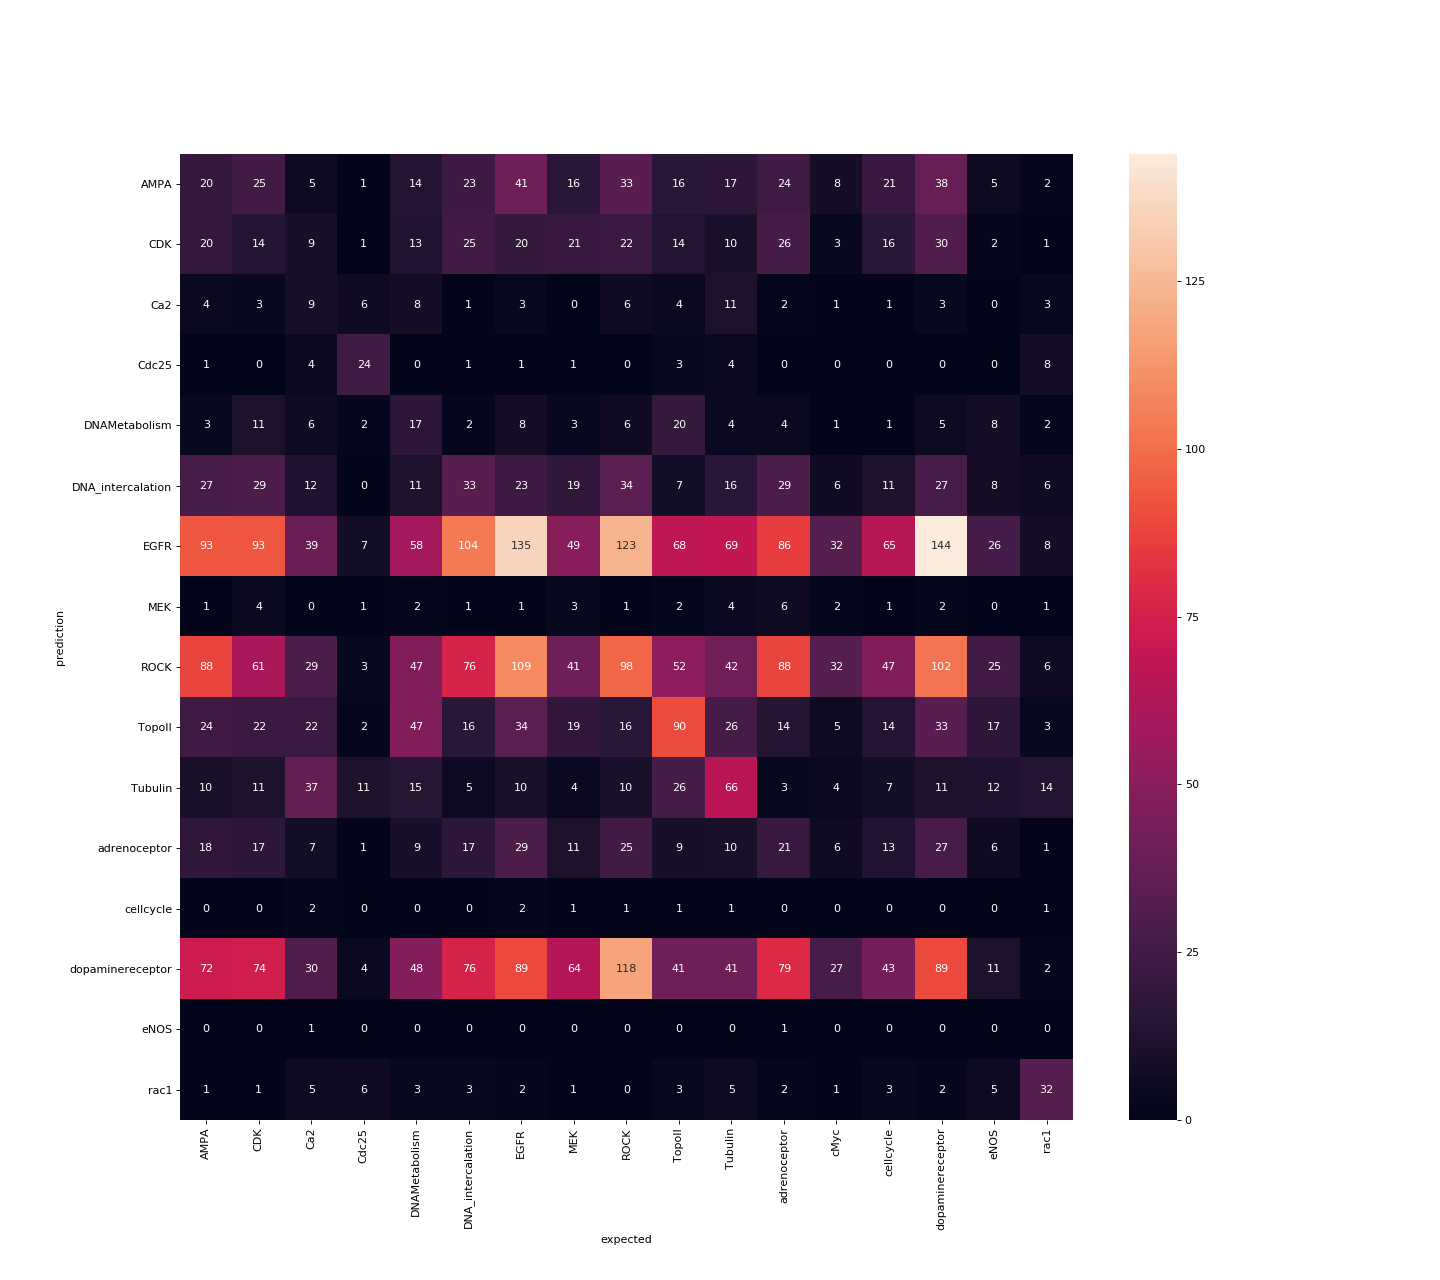

The data file committed next to this chart (first rows):
AMPA, CDK, Ca2, Cdc25, DNAMetabolism, DNA_intercalation, EGFR, MEK, ROCK, TopoII, Tubulin, adrenoceptor, cMyc, cellcycle, dopaminereceptor, eNOS, rac1
20.0, 25.0, 5.0, 1.0, 14.0, 23.0, 41.0, 16.0, 33.0, 16.0, 17.0, 24.0, 8.0, 21.0, 38.0, 5.0, 2.0
20.0, 14.0, 9.0, 1.0, 13.0, 25.0, 20.0, 21.0, 22.0, 14.0, 10.0, 26.0, 3.0, 16.0, 30.0, 2.0, 1.0
4.0, 3.0, 9.0, 6.0, 8.0, 1.0, 3.0, 0.0, 6.0, 4.0, 11.0, 2.0, 1.0, 1.0, 3.0, 0.0, 3.0
1.0, 0.0, 4.0, 24.0, 0.0, 1.0, 1.0, 1.0, 0.0, 3.0, 4.0, 0.0, 0.0, 0.0, 0.0, 0.0, 8.0
3.0, 11.0, 6.0, 2.0, 17.0, 2.0, 8.0, 3.0, 6.0, 20.0, 4.0, 4.0, 1.0, 1.0, 5.0, 8.0, 2.0
27.0, 29.0, 12.0, 0.0, 11.0, 33.0, 23.0, 19.0, 34.0, 7.0, 16.0, 29.0, 6.0, 11.0, 27.0, 8.0, 6.0
93.0, 93.0, 39.0, 7.0, 58.0, 104.0, 135.0, 49.0, 123.0, 68.0, 69.0, 86.0, 32.0, 65.0, 144.0, 26.0, 8.0
1.0, 4.0, 0.0, 1.0, 2.0, 1.0, 1.0, 3.0, 1.0, 2.0, 4.0, 6.0, 2.0, 1.0, 2.0, 0.0, 1.0
88.0, 61.0, 29.0, 3.0, 47.0, 76.0, 109.0, 41.0, 98.0, 52.0, 42.0, 88.0, 32.0, 47.0, 102.0, 25.0, 6.0
24.0, 22.0, 22.0, 2.0, 47.0, 16.0, 34.0, 19.0, 16.0, 90.0, 26.0, 14.0, 5.0, 14.0, 33.0, 17.0, 3.0
10.0, 11.0, 37.0, 11.0, 15.0, 5.0, 10.0, 4.0, 10.0, 26.0, 66.0, 3.0, 4.0, 7.0, 11.0, 12.0, 14.0
18.0, 17.0, 7.0, 1.0, 9.0, 17.0, 29.0, 11.0, 25.0, 9.0, 10.0, 21.0, 6.0, 13.0, 27.0, 6.0, 1.0
0.0, 0.0, 2.0, 0.0, 0.0, 0.0, 2.0, 1.0, 1.0, 1.0, 1.0, 0.0, 0.0, 0.0, 0.0, 0.0, 1.0
72.0, 74.0, 30.0, 4.0, 48.0, 76.0, 89.0, 64.0, 118.0, 41.0, 41.0, 79.0, 27.0, 43.0, 89.0, 11.0, 2.0
0.0, 0.0, 1.0, 0.0, 0.0, 0.0, 0.0, 0.0, 0.0, 0.0, 0.0, 1.0, 0.0, 0.0, 0.0, 0.0, 0.0
1.0, 1.0, 5.0, 6.0, 3.0, 3.0, 2.0, 1.0, 0.0, 3.0, 5.0, 2.0, 1.0, 3.0, 2.0, 5.0, 32.0
